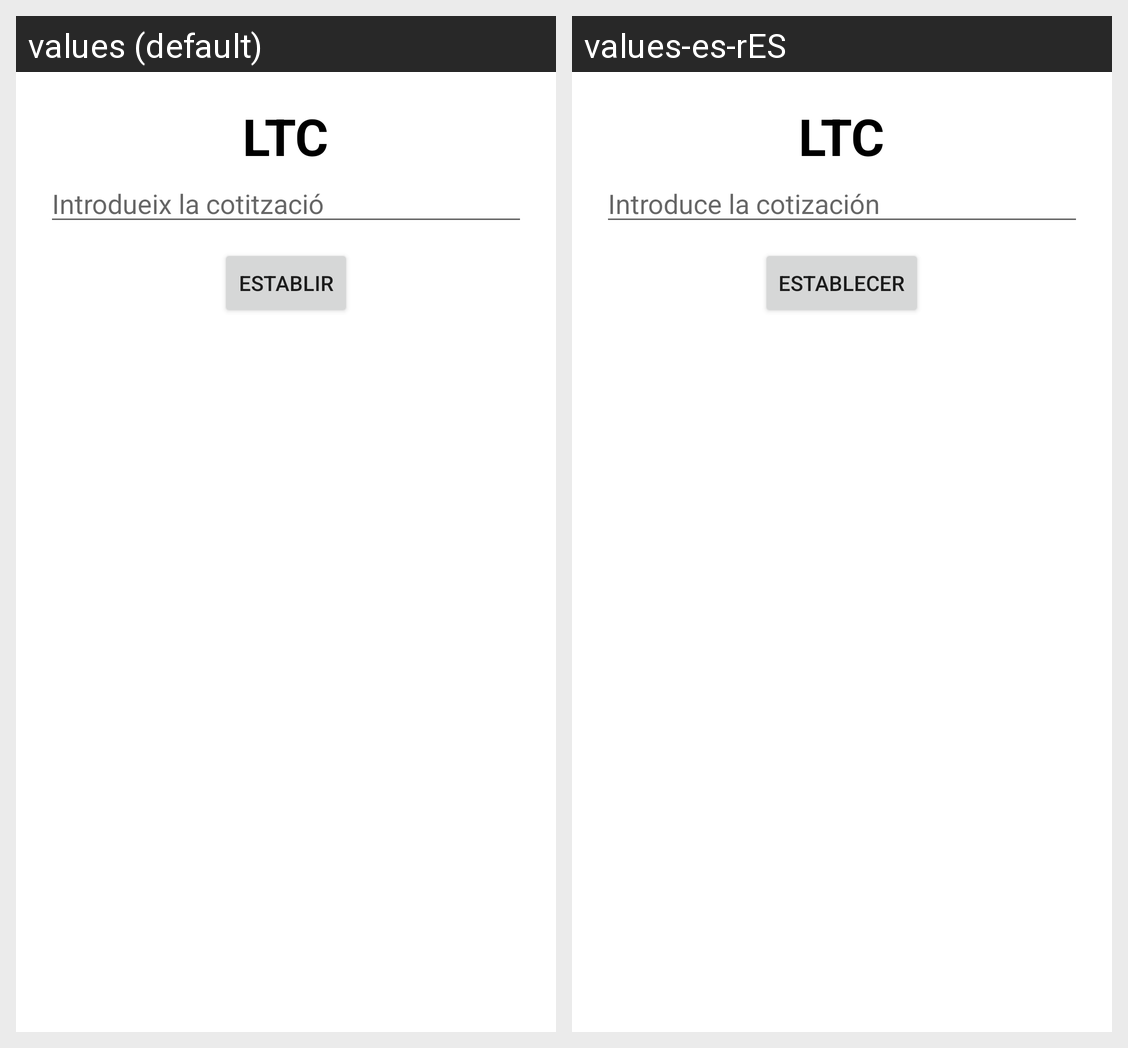

The same Android screen rendered under two of its app's locales, left to right. List the strings drawn on it with the default value and each locale's translation.
Android screen res/layout/dialogltc.xml rendered under 2 locales, left to right: values (default), values-es-rES. Device: Nexus 5 (rendered at 1080×1920; each locale shown at half size, 540×960, under a caption strip naming it); theme Theme.CalculadoraCriptos.
Strings drawn on this screen, with the default value and each locale's value (text and hints the layout hard-codes, and strings that could not be matched under every locale, appear in the picture but are not listed):

botoLTC
  values: LTC
  values-es-rES: LTC  [not translated; the default value is used]

dialogIntroduir
  values: Introdueix la cotització
  values-es-rES: Introduce la cotización

establir
  values: Establir
  values-es-rES: Establecer
